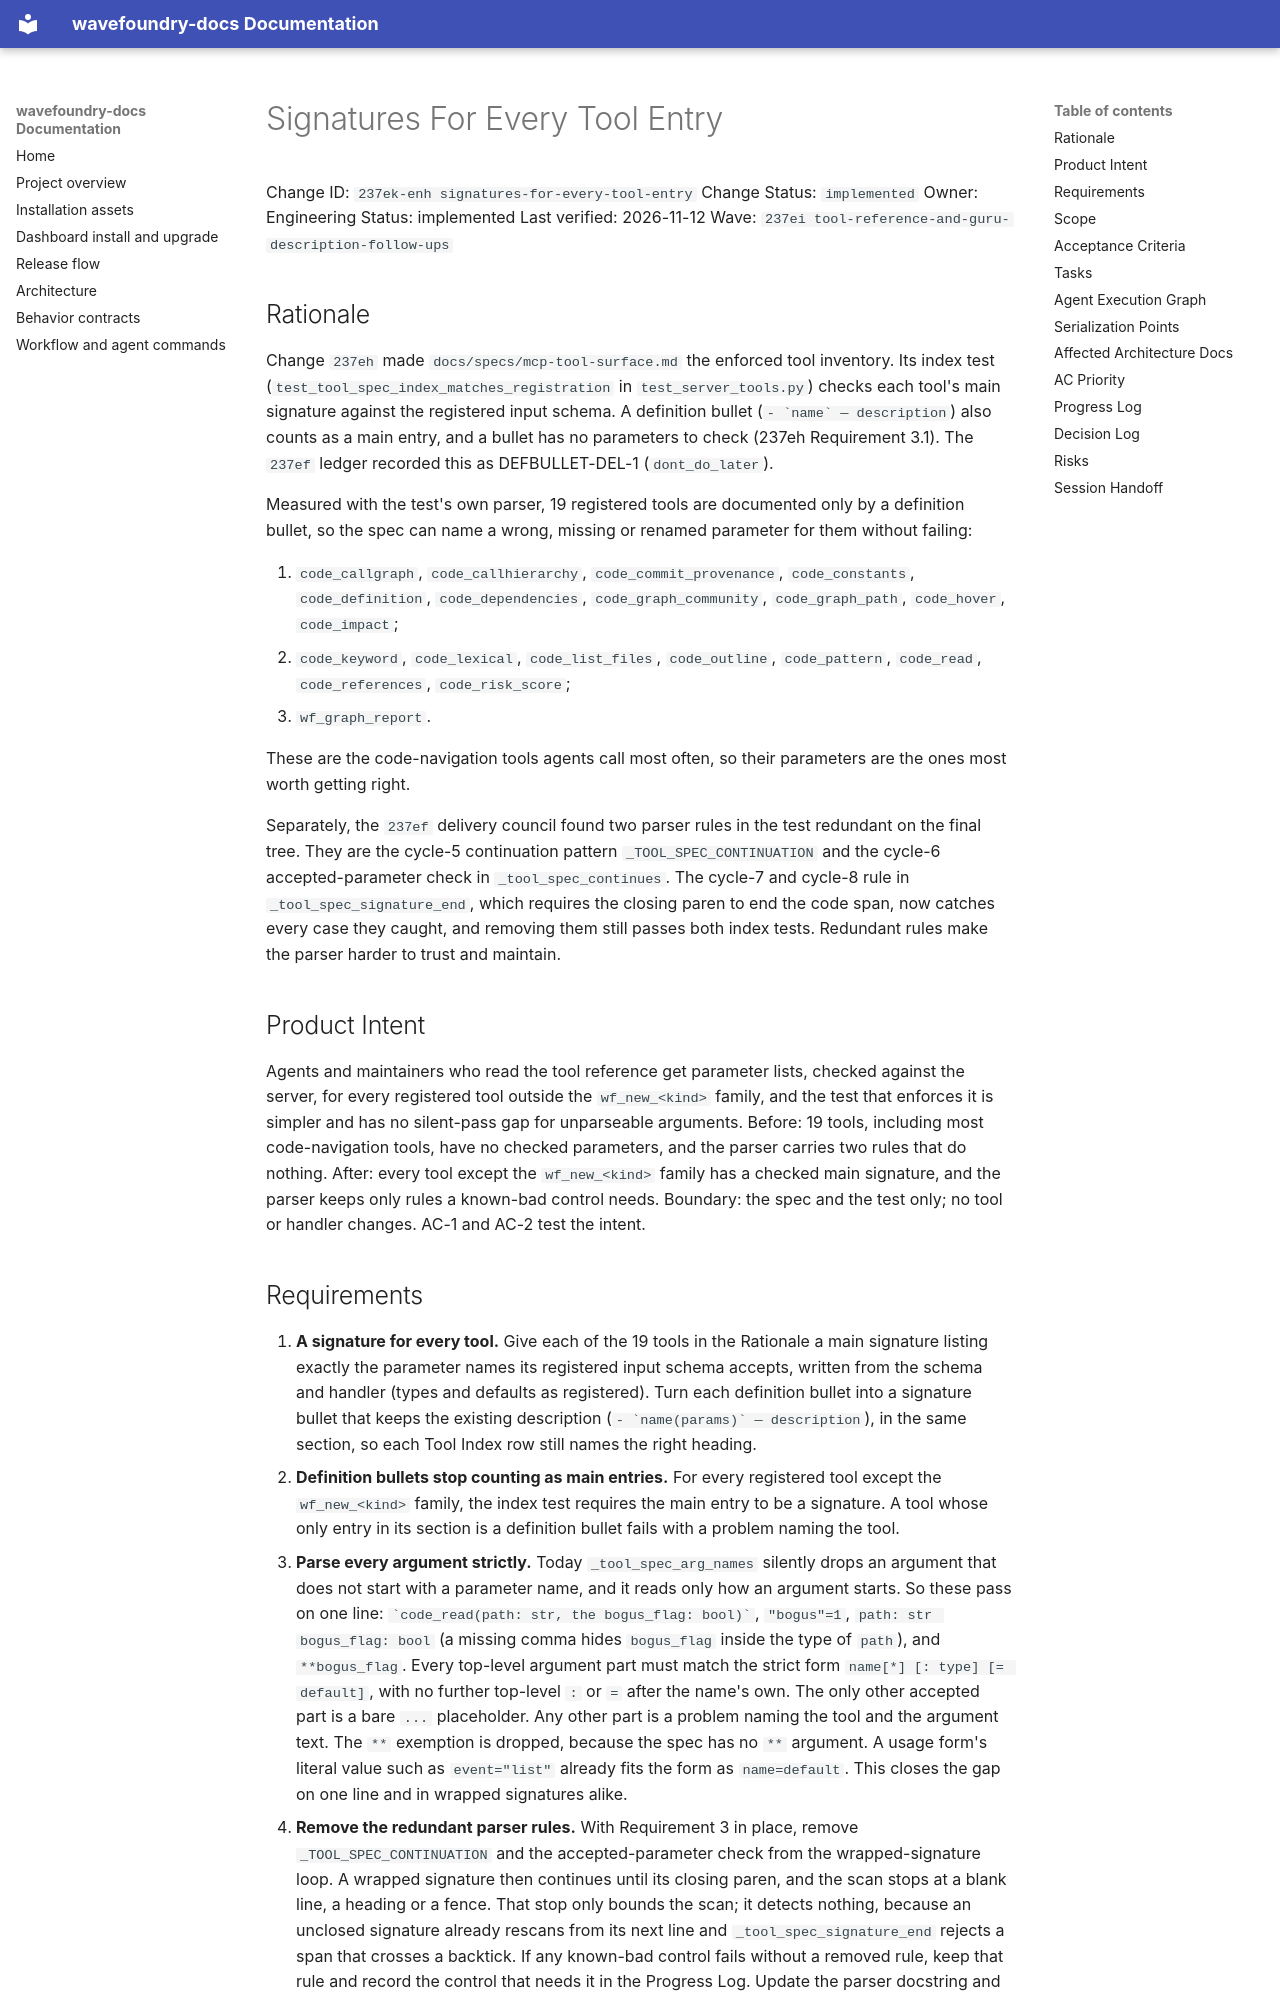

repository: coryhacking/wavefoundry · page: waves/237ei tool-reference-and-guru-description-follow-ups/237ek-enh signatures-for-every-tool-entry/index.html · generator: mkdocs

# Signatures For Every Tool Entry

Change ID: `237ek-enh signatures-for-every-tool-entry`
Change Status: `implemented`
Owner: Engineering
Status: implemented
Last verified: 2026-11-12
Wave: `237ei tool-reference-and-guru-description-follow-ups`

## Rationale

Change `237eh` made `docs/specs/mcp-tool-surface.md` the enforced tool inventory. Its index test (`test_tool_spec_index_matches_registration` in `test_server_tools.py`) checks each tool's main signature against the registered input schema. A definition bullet (`` - `name` — description ``) also counts as a main entry, and a bullet has no parameters to check (237eh Requirement 3.1). The `237ef` ledger recorded this as DEFBULLET-DEL-1 (`dont_do_later`).

Measured with the test's own parser, 19 registered tools are documented only by a definition bullet, so the spec can name a wrong, missing or renamed parameter for them without failing:

1. `code_callgraph`, `code_callhierarchy`, `code_commit_provenance`, `code_constants`, `code_definition`, `code_dependencies`, `code_graph_community`, `code_graph_path`, `code_hover`, `code_impact`;
2. `code_keyword`, `code_lexical`, `code_list_files`, `code_outline`, `code_pattern`, `code_read`, `code_references`, `code_risk_score`;
3. `wf_graph_report`.

These are the code-navigation tools agents call most often, so their parameters are the ones most worth getting right.

Separately, the `237ef` delivery council found two parser rules in the test redundant on the final tree. They are the cycle-5 continuation pattern `_TOOL_SPEC_CONTINUATION` and the cycle-6 accepted-parameter check in `_tool_spec_continues`. The cycle-7 and cycle-8 rule in `_tool_spec_signature_end`, which requires the closing paren to end the code span, now catches every case they caught, and removing them still passes both index tests. Redundant rules make the parser harder to trust and maintain.

## Product Intent

Agents and maintainers who read the tool reference get parameter lists, checked against the server, for every registered tool outside the `wf_new_<kind>` family, and the test that enforces it is simpler and has no silent-pass gap for unparseable arguments. Before: 19 tools, including most code-navigation tools, have no checked parameters, and the parser carries two rules that do nothing. After: every tool except the `wf_new_<kind>` family has a checked main signature, and the parser keeps only rules a known-bad control needs. Boundary: the spec and the test only; no tool or handler changes. AC-1 and AC-2 test the intent.
